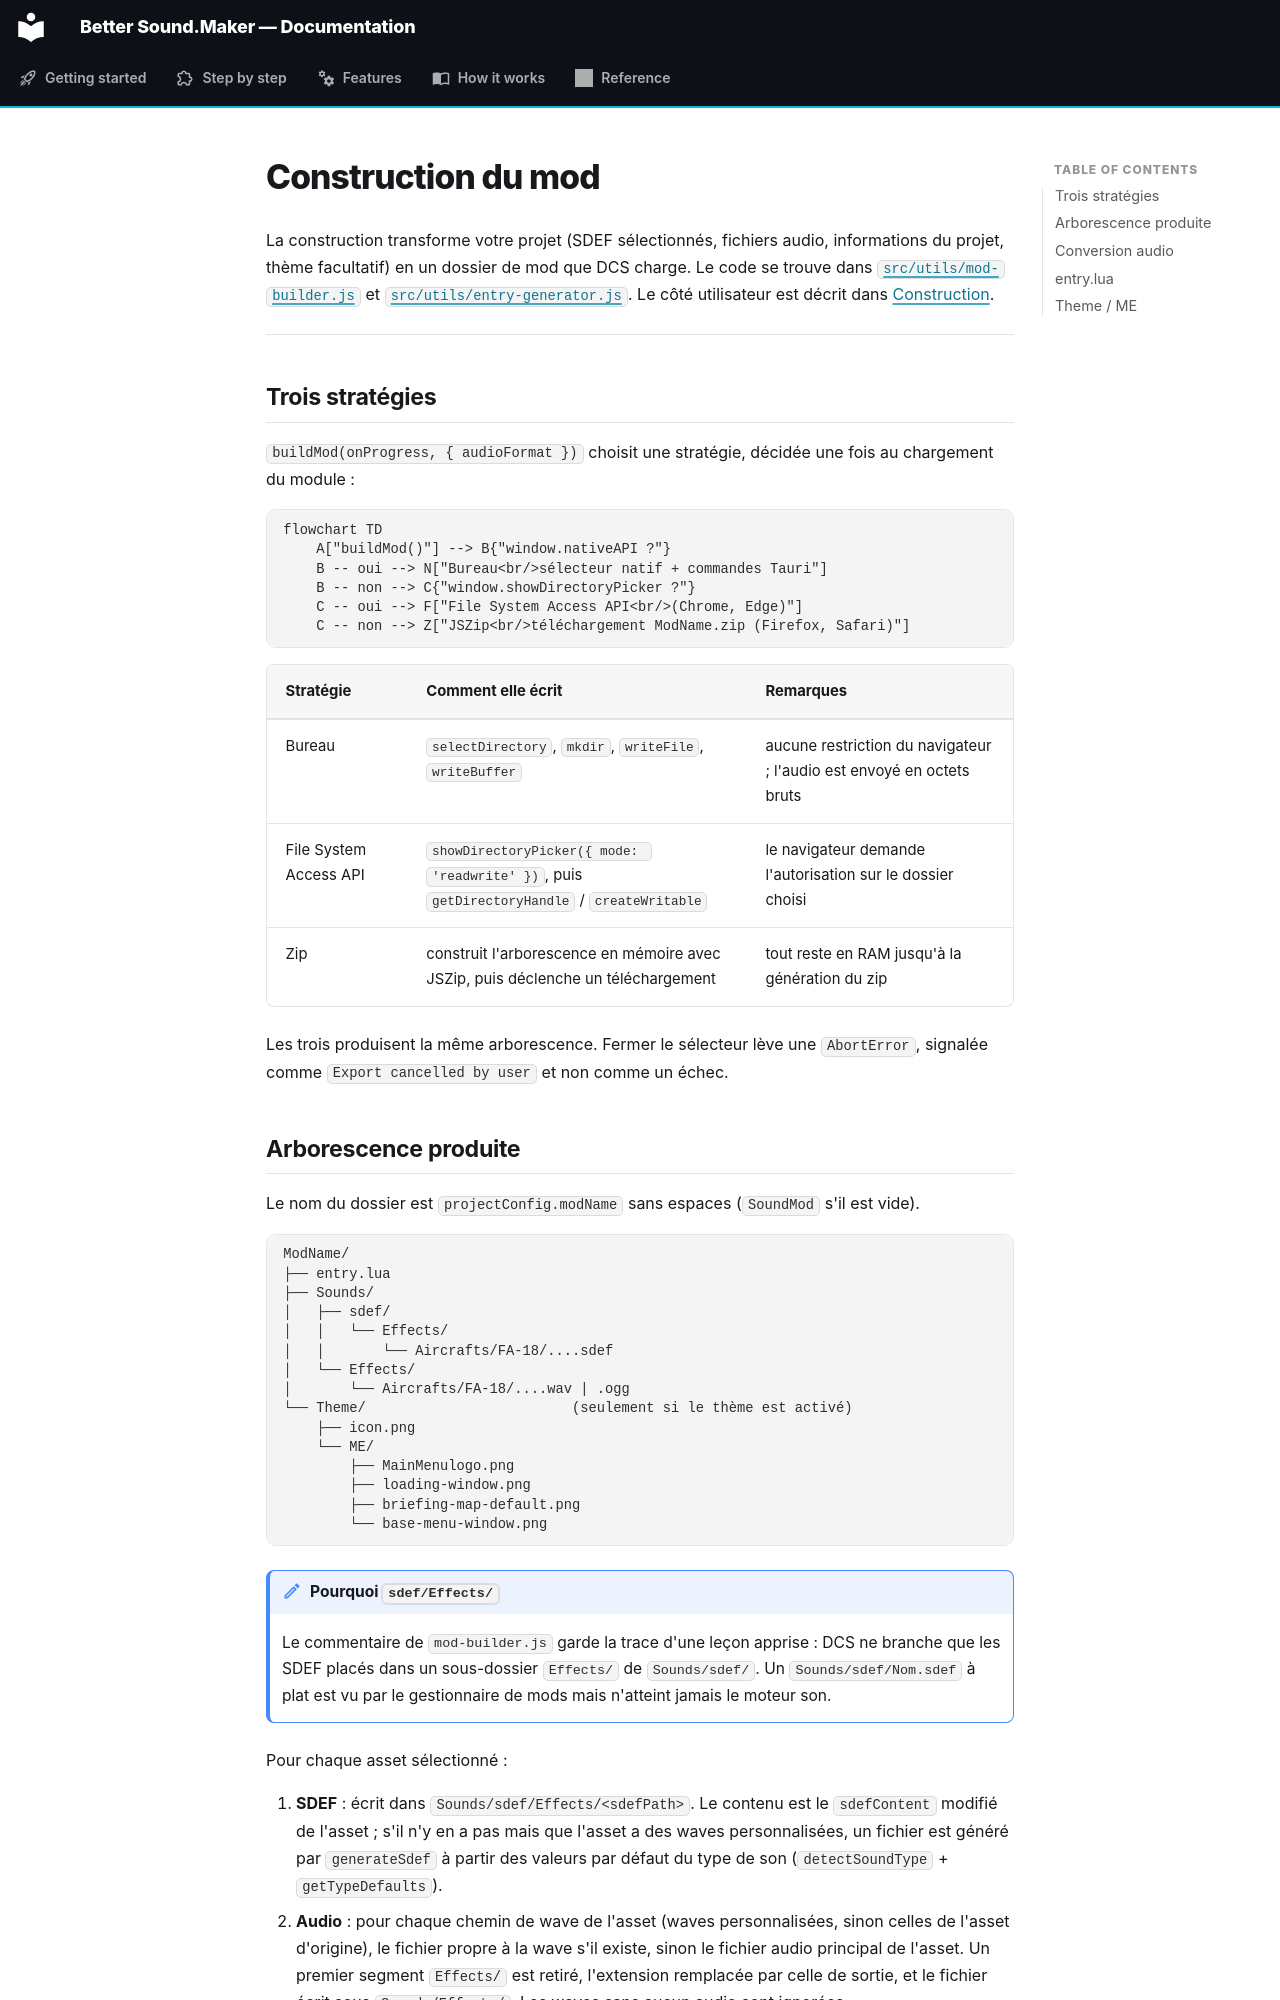

repository: FreeProject089/Better-Sound.Maker · page: how-it-works/mod-build.fr/index.html · generator: mkdocs

# Construction du mod

La construction transforme votre projet (SDEF sélectionnés, fichiers audio, informations du projet,
thème facultatif) en un dossier de mod que DCS charge. Le code se trouve dans
[`src/utils/mod-builder.js`](https://github.com/FreeProject089/Better-Sound.Maker/blob/main/src/utils/mod-builder.js)
et [`src/utils/entry-generator.js`](https://github.com/FreeProject089/Better-Sound.Maker/blob/main/src/utils/entry-generator.js).
Le côté utilisateur est décrit dans [Construction](../features/build.md).

---

## Trois stratégies

`buildMod(onProgress, { audioFormat })` choisit une stratégie, décidée une fois au chargement du module :

```mermaid
flowchart TD
    A["buildMod()"] --> B{"window.nativeAPI ?"}
    B -- oui --> N["Bureau<br/>sélecteur natif + commandes Tauri"]
    B -- non --> C{"window.showDirectoryPicker ?"}
    C -- oui --> F["File System Access API<br/>(Chrome, Edge)"]
    C -- non --> Z["JSZip<br/>téléchargement ModName.zip (Firefox, Safari)"]
```

| Stratégie | Comment elle écrit | Remarques |
|---|---|---|
| Bureau | `selectDirectory`, `mkdir`, `writeFile`, `writeBuffer` | aucune restriction du navigateur ; l'audio est envoyé en octets bruts |
| File System Access API | `showDirectoryPicker({ mode: 'readwrite' })`, puis `getDirectoryHandle` / `createWritable` | le navigateur demande l'autorisation sur le dossier choisi |
| Zip | construit l'arborescence en mémoire avec JSZip, puis déclenche un téléchargement | tout reste en RAM jusqu'à la génération du zip |

Les trois produisent la même arborescence. Fermer le sélecteur lève une `AbortError`, signalée comme
`Export cancelled by user` et non comme un échec.
